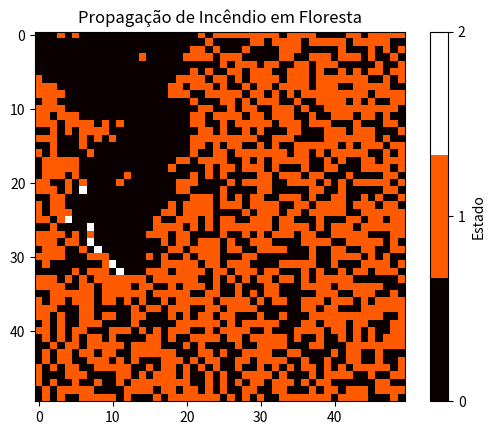

This chart was generated by the following Python code:
import numpy as np
import matplotlib.pyplot as plt
import matplotlib.animation as animation

VAZIO = 0
ARVORE = 1
FOGO = 2

def inicializar_floresta(tamanho, densidade=0.6):
    return np.random.choice([VAZIO, ARVORE], size=(tamanho, tamanho), p=[1 - densidade, densidade])

def iniciar_fogo(floresta, linha=None, coluna=None):
    if linha is None:
        linha = floresta.shape[0] // 2
    if coluna is None:
        coluna = floresta.shape[1] // 2
    floresta[linha, coluna] = FOGO

def propagar_fogo(floresta):
    nova_floresta = floresta.copy()
    linhas, colunas = floresta.shape
    for i in range(linhas):
        for j in range(colunas):
            if floresta[i, j] == FOGO:
                nova_floresta[i, j] = VAZIO
                for dx, dy in [(-1, 0), (1, 0), (0, -1), (0, 1)]:
                    ni, nj = i + dx, j + dy
                    if 0 <= ni < linhas and 0 <= nj < colunas:
                        if floresta[ni, nj] == ARVORE:
                            nova_floresta[ni, nj] = FOGO
    return nova_floresta

def atualizar(frame, img, floresta):
    nova_floresta = propagar_fogo(floresta[0])
    floresta[0] = nova_floresta
    img.set_data(nova_floresta)
    return img,

def simular(tamanho=50, densidade=0.6, interval=300, salvar_arquivo=True, nome_arquivo="simulacao3_incendio.gif"):
    floresta = [inicializar_floresta(tamanho, densidade)] 
    iniciar_fogo(floresta[0],coluna=0,linha=0)

    fig, ax = plt.subplots()
    img = ax.imshow(floresta[0], cmap=plt.cm.get_cmap('hot', 3), vmin=0, vmax=2)
    ani = animation.FuncAnimation(fig, atualizar, fargs=(img, floresta),
                                  frames=50, interval=interval, repeat=False)
    plt.title("Propagação de Incêndio em Floresta")
    plt.colorbar(img, ticks=[0, 1, 2], label="Estado")

    if salvar_arquivo:
       
        ani.save(nome_arquivo, writer='pillow', fps=10) 
        print(f"Animação salva em: {nome_arquivo}")

    plt.show()

simular()